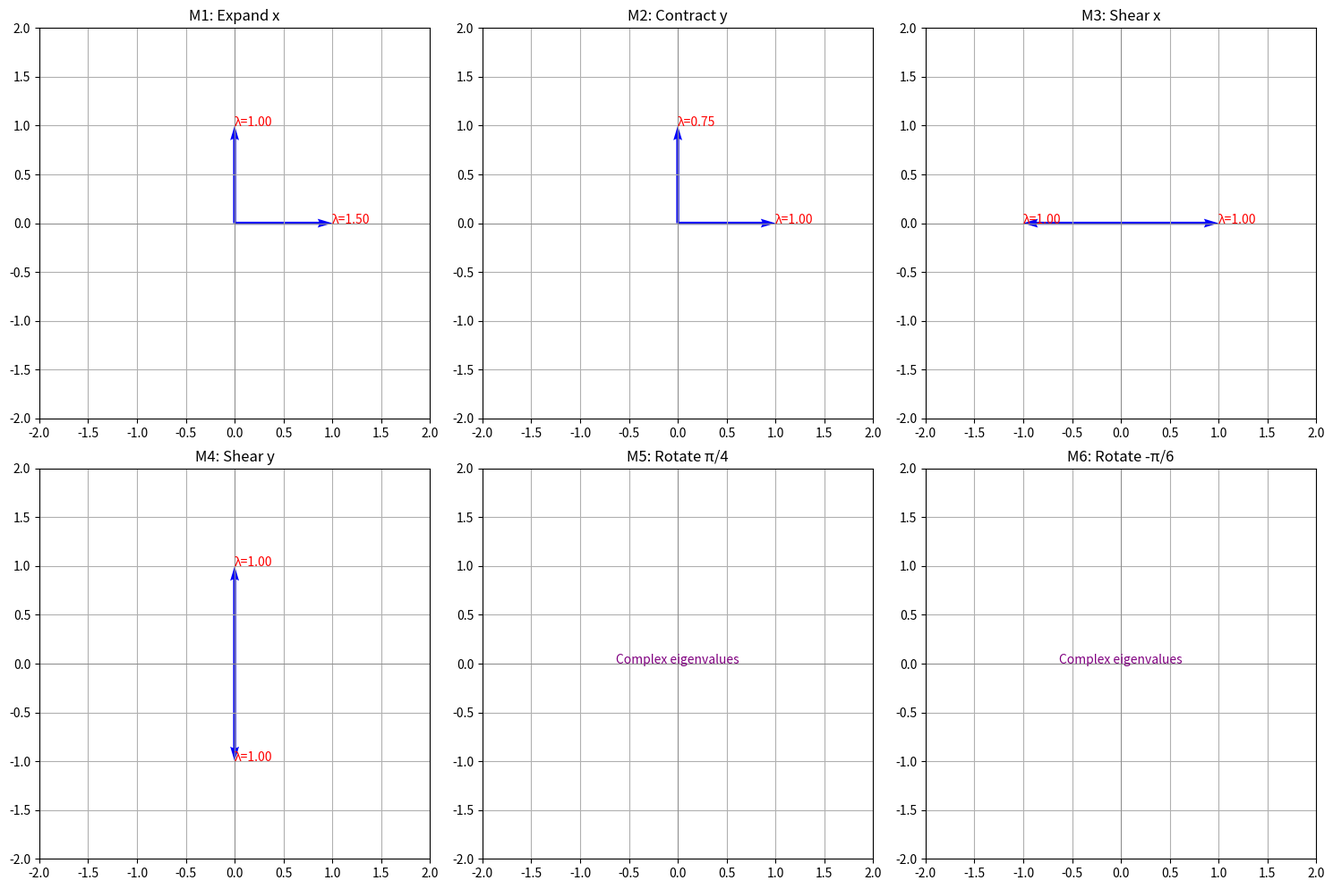

This figure's Python source:
import numpy as np
import matplotlib.pyplot as plt
import sympy as sp

# Define real-valued transformation matrices
matrices = {
    "M1: Expand x": np.array([[1.5, 0], [0, 1]]),
    "M2: Contract y": np.array([[1, 0], [0, 0.75]]),
    "M3: Shear x": np.array([[1, 2], [0, 1]]),
    "M4: Shear y": np.array([[1, 0], [1.25, 1]]),
    "M5: Rotate π/4": np.array([[np.cos(np.pi/4), -np.sin(np.pi/4)],
                                [np.sin(np.pi/4), np.cos(np.pi/4)]]),
    "M6: Rotate -π/6": np.array([[np.cos(-np.pi/6), -np.sin(-np.pi/6)],
                                 [np.sin(-np.pi/6), np.cos(-np.pi/6)]])
}

# Symbol for symbolic computation
lam = sp.symbols('λ')

# Prepare plot
fig, axes = plt.subplots(2, 3, figsize=(15, 10))

for ax, (name, M) in zip(axes.flat, matrices.items()):
    # Characteristic polynomial
    M_sym = sp.Matrix(M)
    char_poly = sp.simplify(M_sym.charpoly(lam).as_expr())
    
    # Eigenvalues and vectors
    eigvals, eigvecs = np.linalg.eig(M)
    
    ax.set_title(name)
    ax.axhline(0, color='gray', lw=0.5)
    ax.axvline(0, color='gray', lw=0.5)
    ax.set_xlim(-2, 2)
    ax.set_ylim(-2, 2)
    ax.set_aspect('equal')
    ax.grid(True)

    # Plot only if eigenvalues are real
    if np.isreal(eigvals).all():
        for i in range(len(eigvals)):
            v = eigvecs[:, i].real
            ax.quiver(0, 0, v[0], v[1], angles='xy', scale_units='xy', scale=1, color='blue')
            ax.text(v[0], v[1], f"λ={eigvals[i].real:.2f}", color='red')
    else:
        ax.text(0, 0, "Complex eigenvalues", color='purple', ha='center')

plt.tight_layout()
plt.show()
